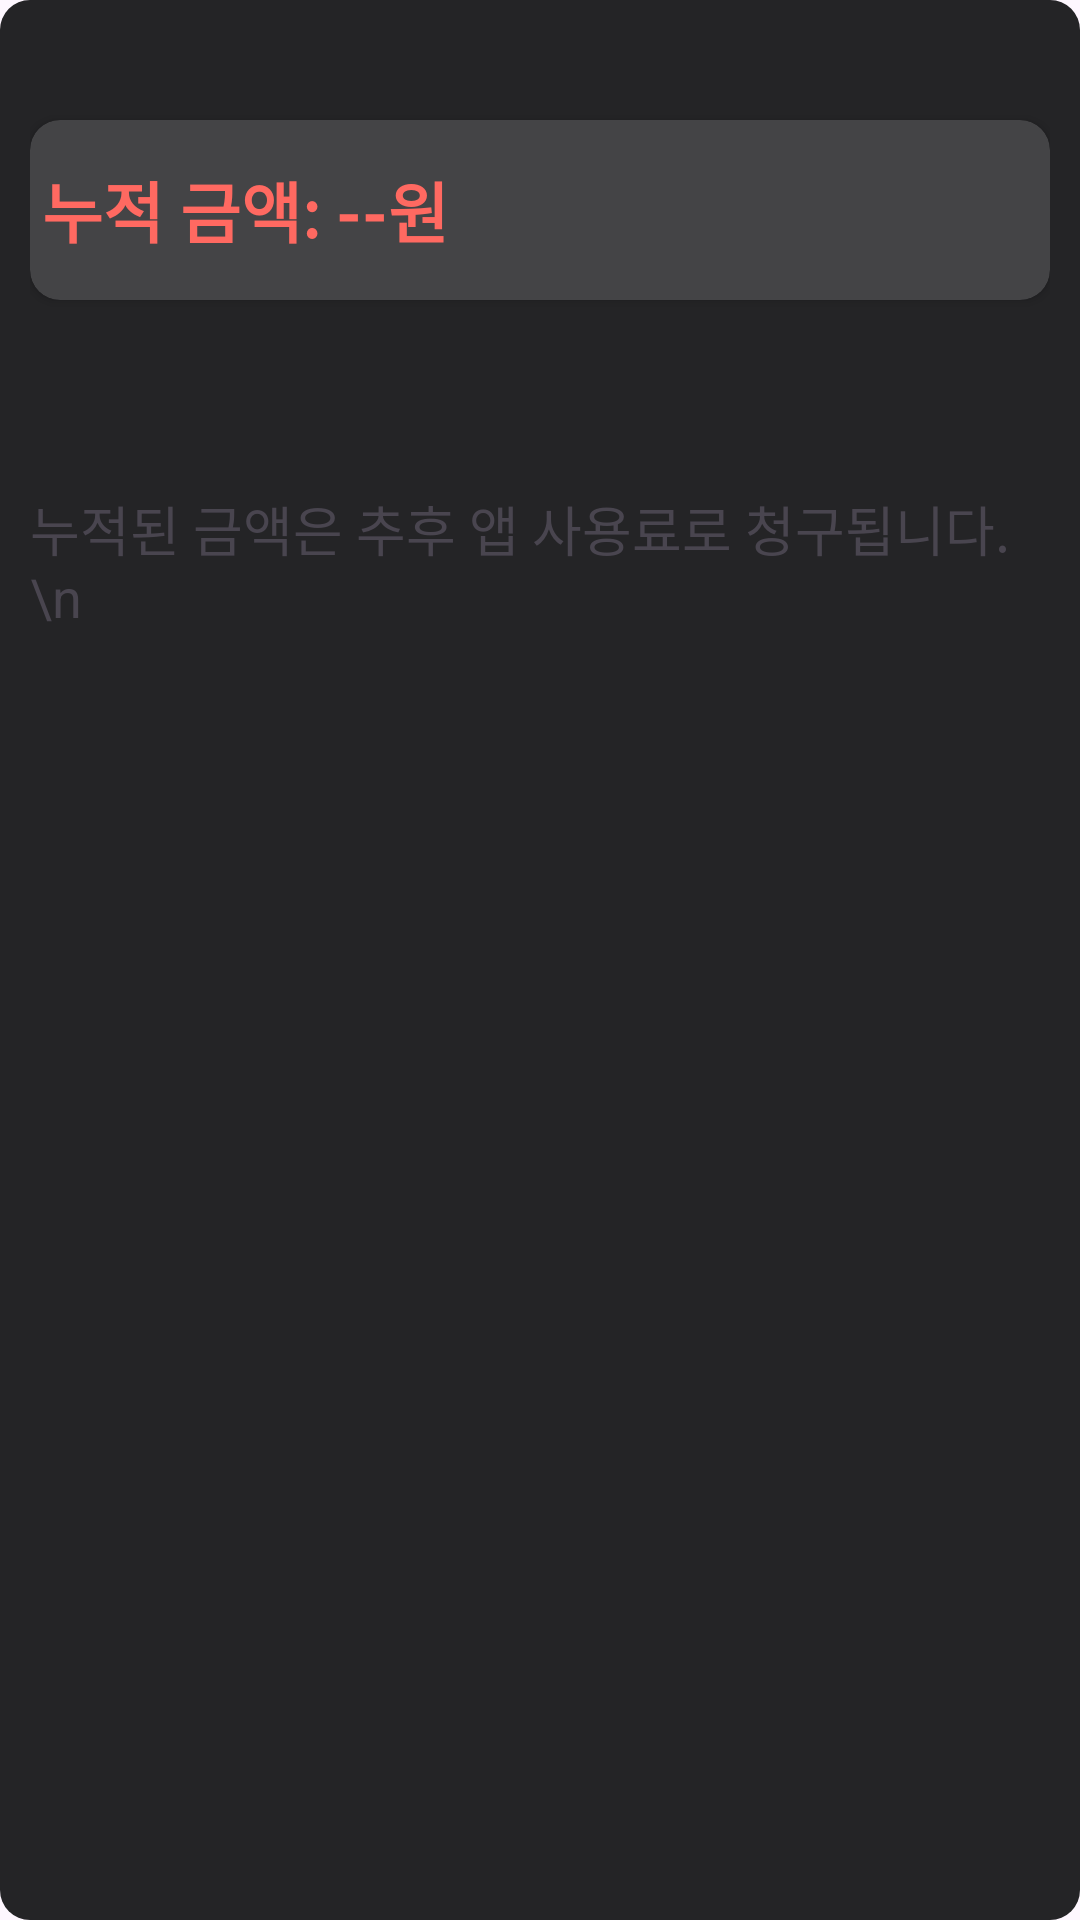

Android layout source for this screen:
<!-- AndroidManifest.xml: application theme Theme.Project_team5 -->
<!-- res/layout/amount_info_dialog.xml -->
<?xml version="1.0" encoding="utf-8"?>
<LinearLayout xmlns:android="http://schemas.android.com/apk/res/android"
    xmlns:app="http://schemas.android.com/apk/res-auto"
    xmlns:tools="http://schemas.android.com/tools"
    android:layout_width="match_parent"
    android:layout_height="match_parent"
    android:background="@drawable/custom_dialog_background"
    android:orientation="vertical"
    android:padding="10dp">

    <androidx.cardview.widget.CardView
        android:layout_width="match_parent"
        android:layout_height="wrap_content"
        android:layout_marginTop="30dp"
        android:backgroundTint="#444446"
        app:cardCornerRadius="10dp">

        <TextView
            android:id="@+id/totalAmountInfo"
            android:layout_width="match_parent"
            android:layout_height="60dp"
            android:layout_marginLeft="4dp"
            android:background="@android:color/transparent"
            android:gravity="start|center"
            android:text="누적 금액: --원"
            android:textColor="#ff6961"
            android:textSize="22sp"
            android:textStyle="bold"
            tools:ignore="MissingConstraints" />

    </androidx.cardview.widget.CardView>

    <ImageButton
        android:id="@+id/check_Btn"
        android:layout_width="60dp"
        android:layout_height="60dp"
        android:layout_gravity="end"
        android:layout_marginTop="3dp"
        android:backgroundTint="@android:color/transparent"
        android:scaleType="fitCenter"
        android:src="@drawable/ic_check_circle"
        app:tint="#aeaeb2" />

    <TextView
        android:layout_width="match_parent"
        android:layout_height="wrap_content"
        android:text="누적된 금액은 추후 앱 사용료로 청구됩니다.\n"
        android:textSize="18sp"/>

</LinearLayout>
<!-- resources referenced by this layout -->
<resources>
  <!-- drawable custom_dialog_background (drawable) -->
  <?xml version="1.0" encoding="utf-8"?>
  <shape xmlns:android="http://schemas.android.com/apk/res/android">
      <solid android:color="#242426"/> 
      <corners android:radius="10dp"/> 
  </shape>
  <style name="Theme.Project_team5" parent="Base.Theme.Project_team5" />
  <style name="Base.Theme.Project_team5" parent="Theme.Material3.DayNight.NoActionBar">
          
          
      </style>
</resources>
